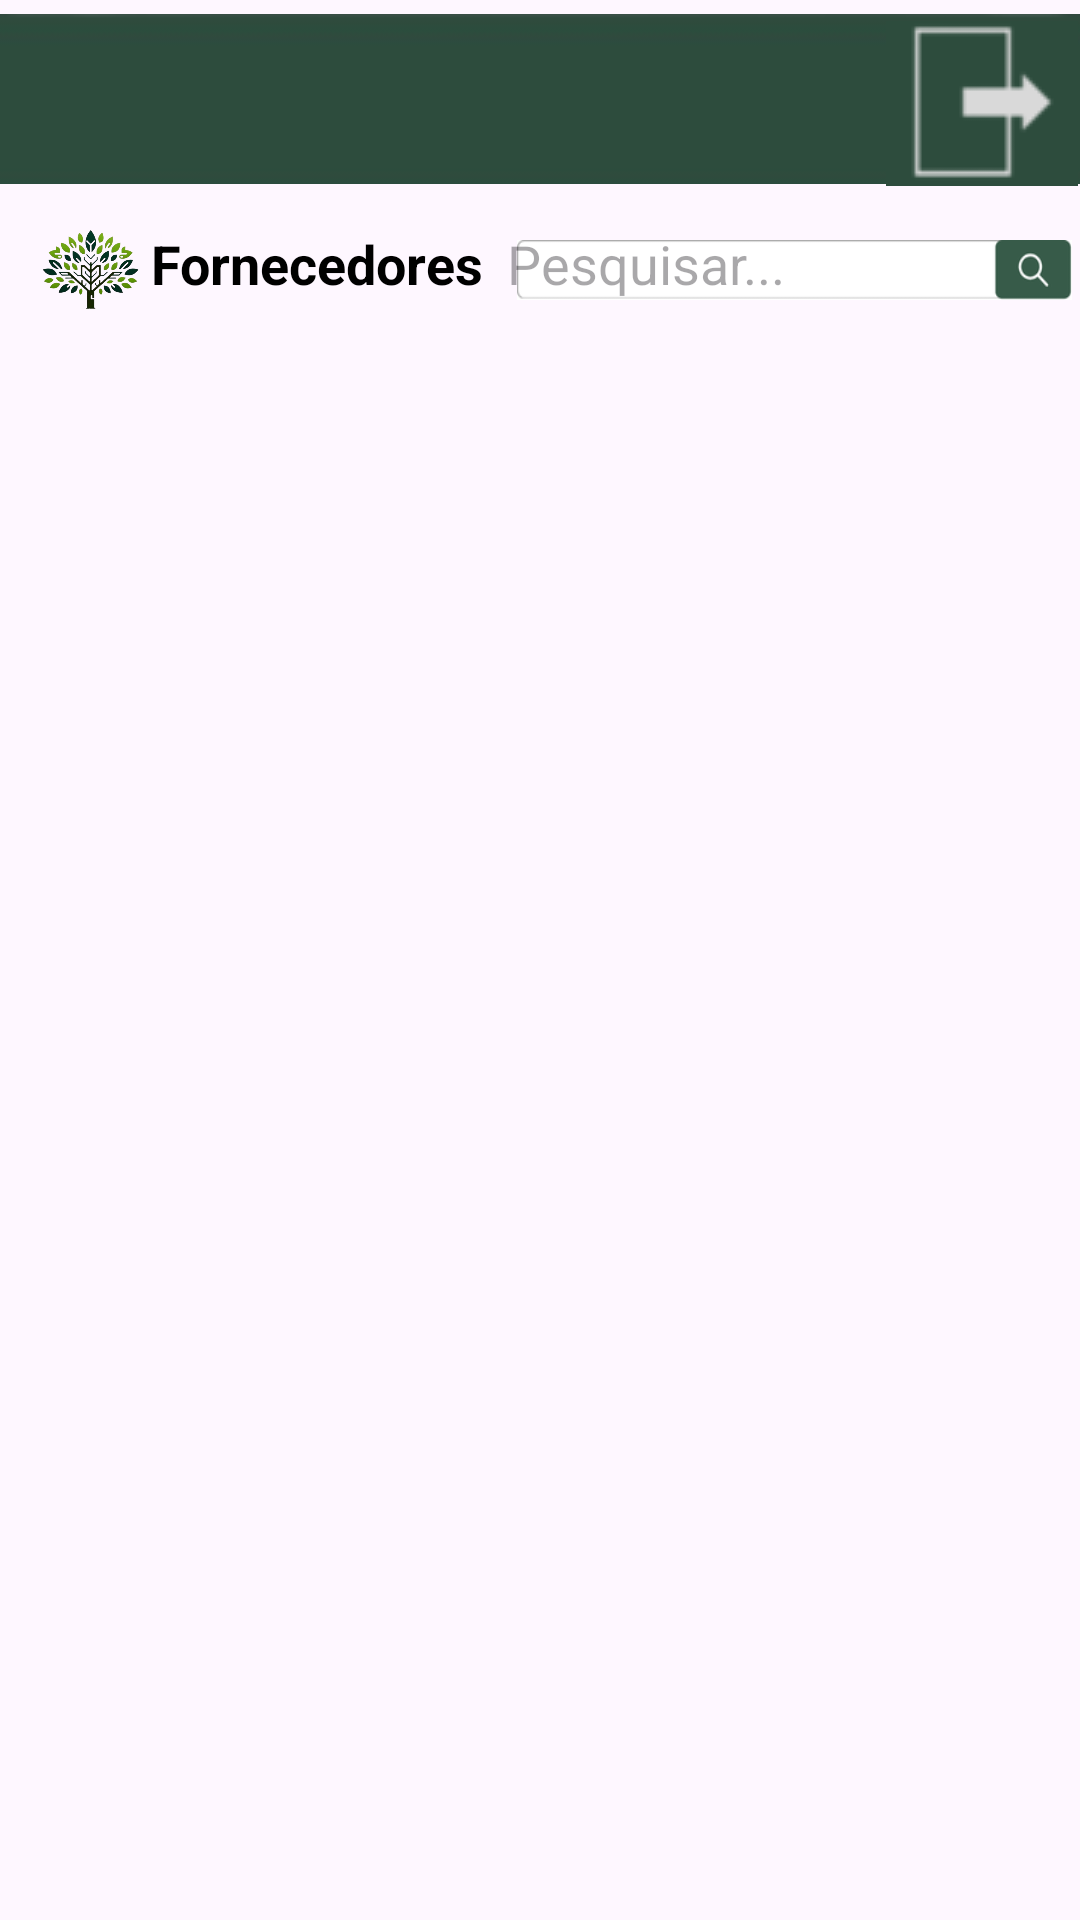

Android layout source for this screen:
<!-- AndroidManifest.xml: application theme Theme.UrbanGreenMobile -->
<!-- res/layout/tela_fornecedores.xml -->
<RelativeLayout xmlns:android="http://schemas.android.com/apk/res/android"
    android:layout_width="match_parent"
    android:layout_height="match_parent"
    android:backgroundTint="@color/white">

    <include
        android:id="@+id/toolbar_include"
        layout="@layout/toolbar_image" />

    <LinearLayout
        android:id="@+id/header_layout"
        android:layout_width="match_parent"
        android:layout_height="match_parent"
        android:layout_marginTop="75dp"
        android:orientation="horizontal">

        <ImageView
            android:layout_width="60dp"
            android:layout_height="60dp"
            android:layout_marginTop="-15dp"
            android:src="@drawable/logo" />

        <TextView
            android:id="@+id/text_fornecedores"
            android:layout_width="wrap_content"
            android:layout_height="wrap_content"
            android:layout_marginStart="-10dp"
            android:text="Fornecedores"
            android:textColor="@color/black"
            android:textSize="18sp"
            android:textStyle="bold" />

        <EditText
            android:id="@+id/search_input"
            android:layout_width="wrap_content"
            android:layout_height="wrap_content"
            android:layout_marginStart="8dp"
            android:elevation="2sp"
            android:background="@null"
            android:enabled="true"
            android:focusable="true"
            android:hint="Pesquisar..."
            android:inputType="text" />

        <TextView
            android:id="@+id/search_bar"
            android:layout_width="185dp"
            android:layout_height="20dp"
            android:layout_marginStart="-90dp"
            android:layout_marginTop="5dp"
            android:background="@drawable/background_barradepesquisa"
            android:gravity="center_vertical"
            android:orientation="horizontal"
            android:padding="5dp" />

        <ImageButton
            android:id="@+id/add_fornecedor_button"
            android:layout_width="30dp"
            android:layout_height="20dp"
            android:background="@drawable/background_btnadicionar"
            android:contentDescription="Adicionar Fornecedor"
            android:layout_marginTop="5dp"
            android:layout_marginStart="12dp"/>

    </LinearLayout>

    <androidx.recyclerview.widget.RecyclerView
        android:id="@+id/recyclerViewFornecedores"
        android:layout_width="match_parent"
        android:layout_height="match_parent"
        android:layout_marginTop="100dp"
        android:layout_marginStart="8dp"
        android:scrollbars="vertical"
        android:layout_alignParentBottom="true"/>
</RelativeLayout>
<!-- res/layout/toolbar_image.xml (included above) -->
<?xml version="1.0" encoding="utf-8"?>
<androidx.constraintlayout.widget.ConstraintLayout
    android:id="@+id/drawer_layout_toolbar"
    xmlns:android="http://schemas.android.com/apk/res/android"
    xmlns:app="http://schemas.android.com/apk/res-auto"
    android:layout_width="match_parent"
    android:layout_height="match_parent">


        <ImageView
            android:id="@+id/toolbar_image"
            android:layout_width="match_parent"
            android:layout_height="wrap_content"
            app:layout_constraintStart_toStartOf="parent"
            app:layout_constraintTop_toTopOf="parent"
            app:srcCompat="@drawable/toolbar" />

        <ImageButton
            android:id="@+id/btnMenu"
            android:layout_width="74dp"
            android:layout_height="61dp"
            android:layout_marginEnd="-72dp"
            android:layout_marginBottom="668dp"
            android:background="@color/greenn"
            app:layout_constraintBottom_toBottomOf="parent"
            app:layout_constraintEnd_toStartOf="@+id/toolbar_image"
            app:srcCompat="@drawable/iconemenuprincipall"
            android:contentDescription="@string/btn_menu_description"/>

        <ImageButton
            android:id="@+id/btnSair"
            android:layout_width="64dp"
            android:layout_height="55dp"
            android:layout_marginStart="-65dp"
            android:layout_marginTop="7dp"
            android:background="@color/greenn"
            android:onClick="sair"
            app:layout_constraintStart_toEndOf="@+id/toolbar_image"
            app:layout_constraintTop_toTopOf="parent"
            app:srcCompat="@drawable/iconesair"
            android:contentDescription="@string/btn_sair_description" />

</androidx.constraintlayout.widget.ConstraintLayout>
<!-- resources referenced by this layout -->
<resources>
  <color name="black">#FF000000</color>
  <color name="greenn">#2D4C3D</color>
  <color name="white">#FFFFFFFF</color>
  <!-- drawable background_barradepesquisa: png bitmap (drawable-nodpi, 2937 bytes) -->
  <!-- drawable background_btnadicionar: png bitmap (drawable-nodpi, 1867 bytes) -->
  <!-- drawable iconemenuprincipall: png bitmap (drawable, 835 bytes) -->
  <!-- drawable iconesair: png bitmap (drawable, 1148 bytes) -->
  <!-- drawable logo: png bitmap (drawable-nodpi, 148725 bytes) -->
  <!-- drawable toolbar: png bitmap (drawable, 1138 bytes) -->
  <string name="btn_menu_description">Abrir menu lateral</string>
  <string name="btn_sair_description">Sair do aplicativo</string>
  <style name="Theme.UrbanGreenMobile" parent="Base.Theme.UrbanGreenMobile" />
  <style name="Base.Theme.UrbanGreenMobile" parent="Theme.Material3.DayNight.NoActionBar">
          <item name="android:statusBarColor">@color/gray</item>
          
          
      </style>
  <color name="gray">#808080</color>
</resources>
